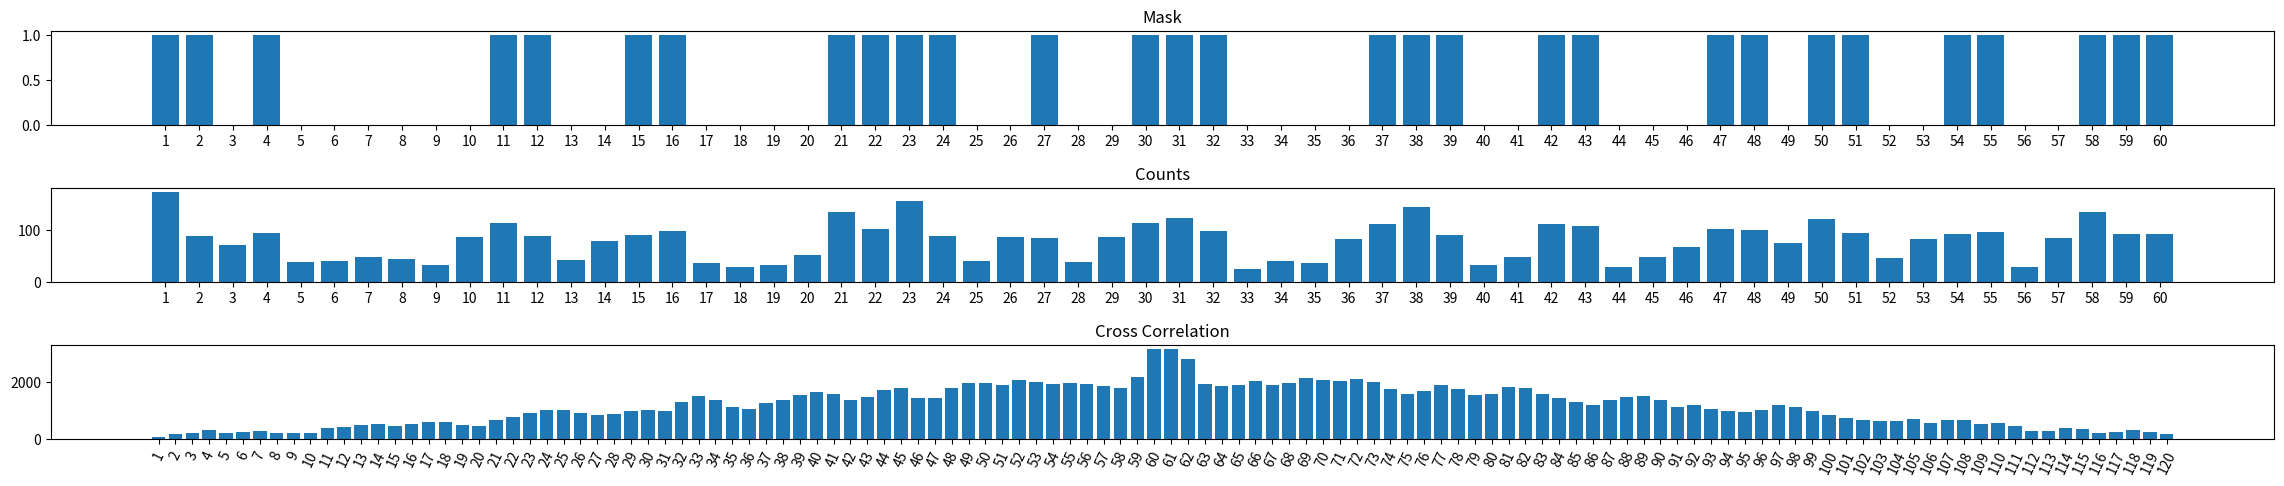

The script that saved this image:
# imperfection trial 3 - 11:25 AM

import matplotlib.pyplot as plt
import numpy as np
import random

#the mask is static
mask = [1, 1, 0, 1, 0, 0, 0, 0, 0, 0, 1, 1, 0, 0, 1, 1, 0, 0, 0, 0, 1, 1, 1, 1, 0, 0, 1, 0, 0, 1, 1, 1, 0, 0, 0, 0, 1, 1, 1, 0, 0, 1, 1
, 0, 0, 0, 1, 1, 0, 1, 1, 0, 0, 1, 1, 0, 0 ,1, 1, 1]
#for this case, the count or cast "shadow" is almost an exact shadow of the mask, with some imperfections
count = []


#Fills our count array perfectly. 10 signifies no x-ray hits
#100 signifies an x-ray hit
for x in range(len(mask) - len(count)):
    if mask[x] == 0:
        count.append(20 * (random.choice(range(10,100)) / 100 + 1) )
    else:
        count.append(100 * (random.choice(range(1,5)) / 100 + 1) )


#Has x rays bleed into other bins in MORE MORE randomized way, creating MORE imperfections
for x in range(len(count)):
    pick = random.choice(range(1, 4))
    
    if(x != 0 & x != len(count)):
        pickRan = random.choice(range(30, 60))
        add = count[x]*pick/10
        #if(pickRan < 5):
        #    add = -count[x]*pick/10*(-1)
        count[x] = count[x] - add
        count[x-1] = count[x-1] + add
        count[x-1] = count[x-1] + add
    else:
        count[x] = count[x] + count[x]*0.3
    


#calculates coefficient correlation of 2 arrays
def coef(arr1, arr2):
    coefficient = 0
    for x in range(len(arr1)):
        num = arr1[x] * arr2[x]
        coefficient += num

    return coefficient

#Our cross correlation array
cc = []

#Keeps shifting the count array left, calculates the correlation coefficient
#between the shifted to the left count array and the mask
#and appends it to the correlation array

for x in range(len(mask)):
    
    shifting = np.pad(count, (0, x), mode='constant')[x:]
    shifted = shifting.tolist()
    if (len(shifted) > 0):
        co = coef(mask, shifted)
        cc.append(co)
    else:
        co = coef(mask, count)
        cc.append(co)

#Reversing our cc array here ensures that the center of the bar graph is the case where there is no shift
temp = cc
cc = temp[::-1]

#Keeps shifting the count array right, calculates the correlation coefficient
#between the shifted to the right count array and the mask
#and appends it to the correlation array

for x in range(len(mask)):
    
    shifting = np.pad(count, (x, 0), mode='constant')[:-x]
    shifted = shifting.tolist()
    if (len(shifted) > 0):
        co = coef(mask, shifted)
        cc.append(co)
    else:
        co = coef(mask, count)
        cc.append(co)

#Used only for the x axis of our mask and count graphs
xaxis = []
for x in range(len(mask)):
    xaxis.append(str(x + 1))

#Used only for the x axis of our cross correlation graph
xaxiscc = []
for x in range(len(mask) * 2):
    xaxiscc.append(str(x + 1))

#Everything after this is plotting our graphs
figure, axis = plt.subplots(3)

axis[0].bar(xaxis, mask)
axis[0].set_title("Mask")

axis[1].bar(xaxis, count)
axis[1].set_title("Counts")

axis[2].bar(xaxiscc, cc)
axis[2].set_title("Cross Correlation")
axis[2].tick_params(axis='x', rotation=65)

figure.tight_layout()
figure.set_figheight(5)
figure.set_figwidth(25)
plt.show()